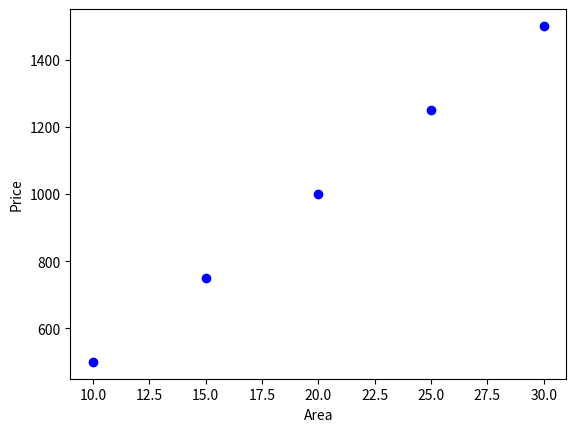

The script that saved this image:
### --- shape (1) codes | کدهای مربوط به شکل (1) در قسمت هشتم  --- start

import matplotlib.pyplot as plt
from numpy.polynomial.polynomial import polyfit

Area = [10,15,20,25,30]
Price = [500,750,1000,1250,1500]

plt.scatter(Area, Price, color='blue')
plt.xlabel('Area')
plt.ylabel('Price')

input_size = len(Area)
x = Area
y = Price

### --- shape (1) codes | کدهای مربوط به شکل (1) در قسمت هشتم  --- end


### --- بخش مربوط به محاسبه میانگین --- start
### --- Average calculation section --- start

input_size = len(Area)
x = Area
y = Price

def avg(avg_input):
     my_temp = 0
     for i in range (0, input_size):
          my_temp = my_temp + avg_input[i]
     return(my_temp/input_size)

avg_x = avg(x)
avg_y = avg(y)
print("Average of x: ", avg_x)
print("Average of y: ", avg_y)

### --- Average calculation section --- end
### --- بخش مربوط به محاسبه میانگین --- end


### --- بخش مربوط به محاسبه تتا1 و تتا2 در رگرسیون خطی ساده --- start
### --- Calculating theta 1 and theta 2 in simple linear regression --- start

def beta1():
     beta1_numerator = 0
     beta1_denumerator = 0
     for i in range (0, input_size):
          beta1_numerator = beta1_numerator + ((x[i] - avg_x)*(y[i] - avg_y))
          beta1_denumerator = beta1_denumerator + ((x[i] - avg_x)**2)
     return(beta1_numerator/beta1_denumerator)

print("Beta1 = ", beta1())

beta0 = avg_y - (beta1() * avg_x)
print("Beta0 = ", avg_y , "-" , "(" , beta1() , "*" , avg_x , ") =" , beta0)

### --- Calculating theta 1 and theta 2 in simple linear regression --- end
### --- بخش مربوط به محاسبه تتا1 و تتا2 در رگرسیون خطی ساده --- end
